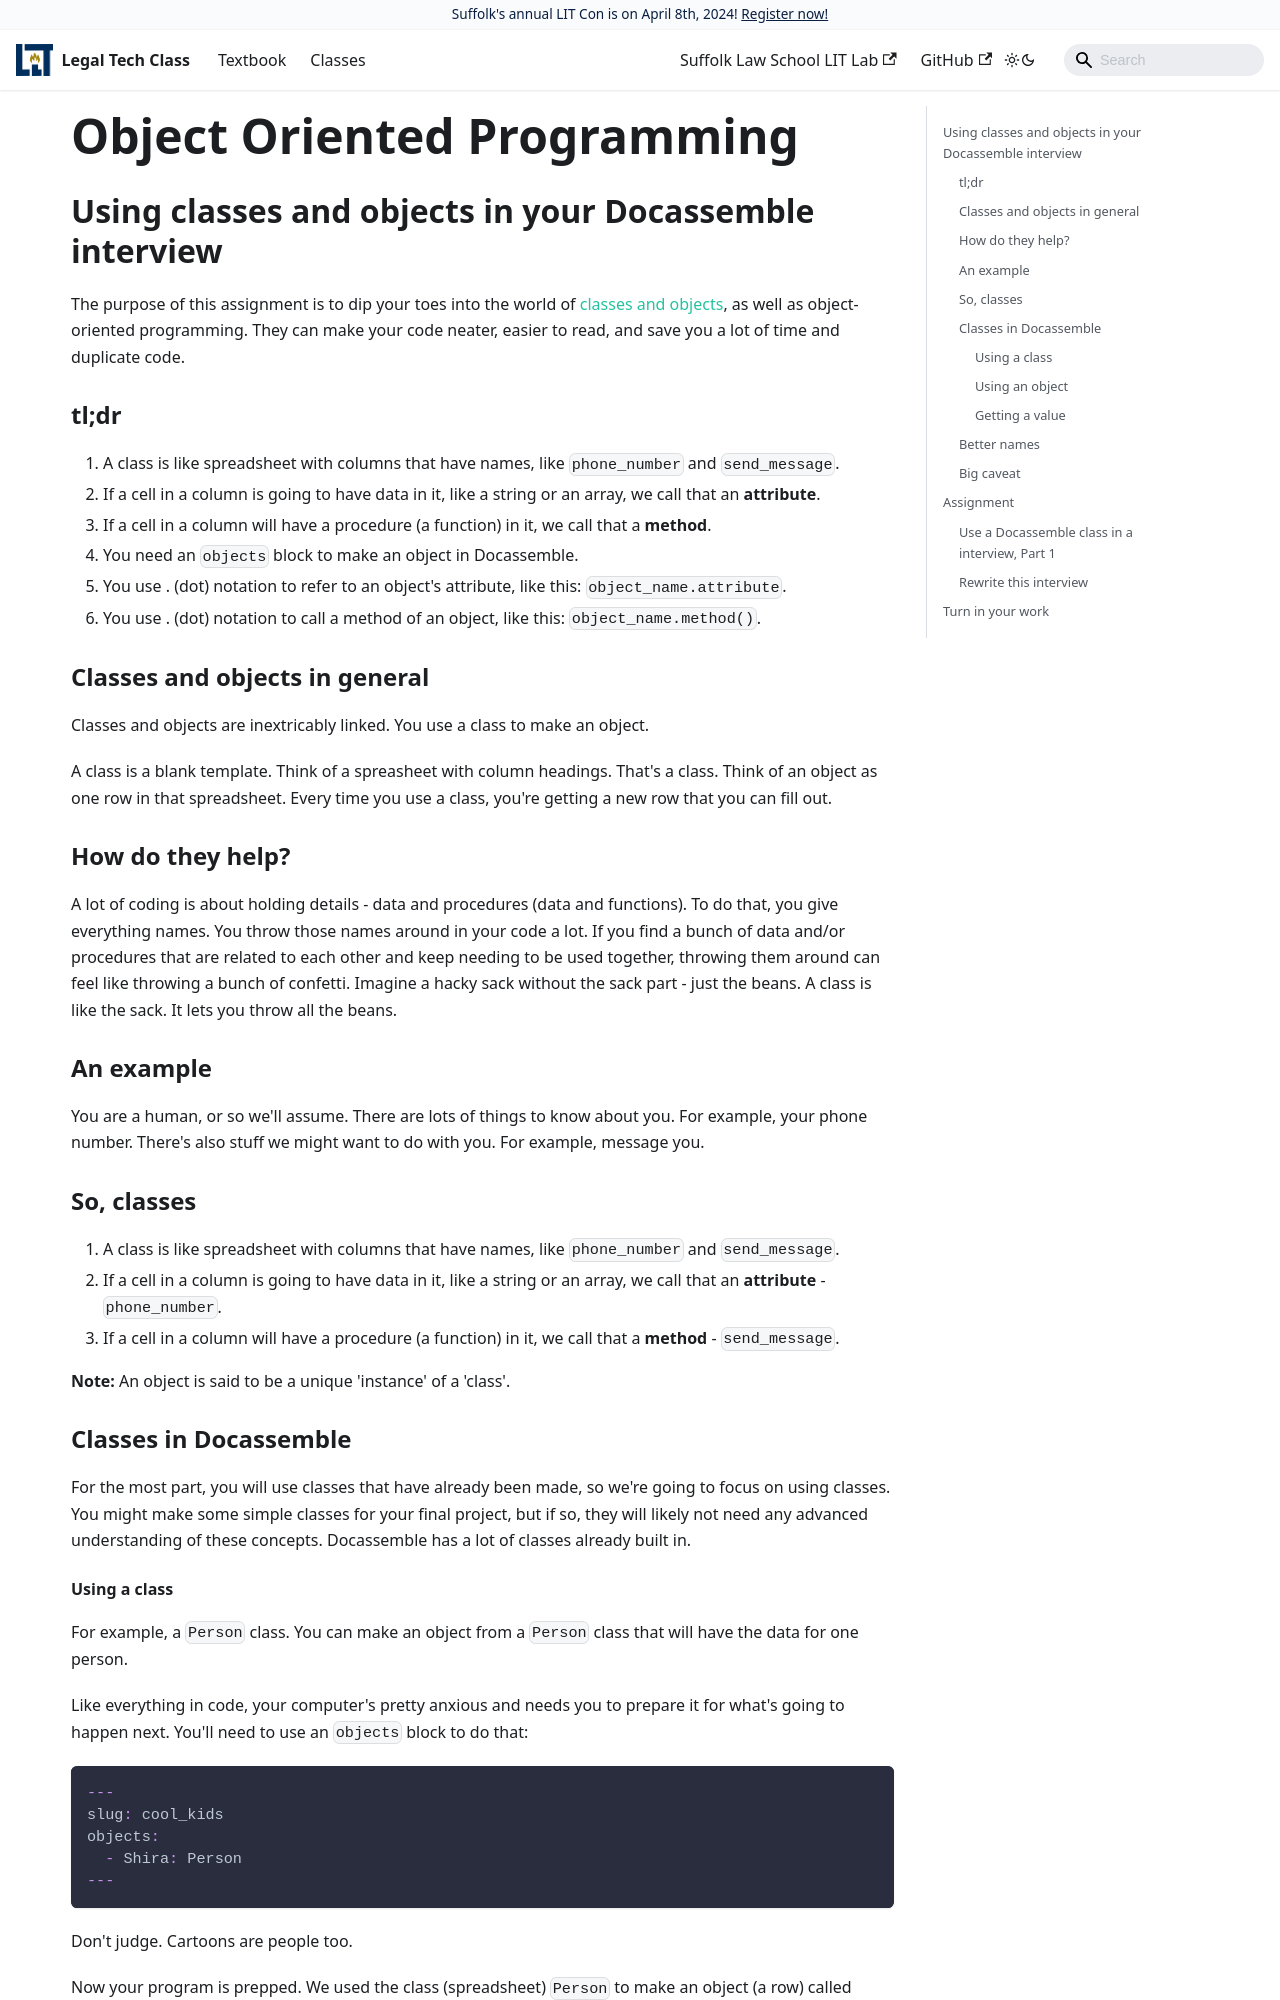

repository: SuffolkLITLab/legal-tech-class · page: docs/classes/smart-machines/2020/2020-law-smart-machines-assignment-2-doop-intro/index.html · generator: docusaurus

---
id: 2020-law-smart-machines-assignment-2-doop-intro
title: Object Oriented Programming
sidebar_label: Assignment 2
---

<!-- 'doop' stands for Docassemble object oriented programming -->

import useBaseUrl from '@docusaurus/useBaseUrl'; // Add to the top of the file below the front matter.

## Using classes and objects in your Docassemble interview

The purpose of this assignment is to dip your toes into the world of [classes and objects](practical-guide-docassemble/object-oriented-programming.md), as well as object-oriented programming. They can make your code neater, easier to read, and save you a lot of time and duplicate code.

### tl;dr


1. A class is like spreadsheet with columns that have names, like `phone_number` and `send_message`.
1. If a cell in a column is going to have data in it, like a string or an array, we call that an **attribute**.
1. If a cell in a column will have a procedure (a function) in it, we call that a **method**.
1. You need an `objects` block to make an object in Docassemble.
1. You use . (dot) notation to refer to an object's attribute, like this: `object_name.attribute`.
1. You use . (dot) notation to call a method of an object, like this: `object_name.method()`.

### Classes and objects in general

Classes and objects are inextricably linked. You use a class to make an object.

A class is a blank template. Think of a spreasheet with column headings. That's a class. Think of an object as one row in that spreadsheet. Every time you use a class, you're getting a new row that you can fill out.

### How do they help?

A lot of coding is about holding details - data and procedures (data and functions). To do that, you give everything names. You throw those names around in your code a lot. If you find a bunch of data and/or procedures that are related to each other and keep needing to be used together, throwing them around can feel like throwing a bunch of confetti. Imagine a hacky sack without the sack part - just the beans. A class is like the sack. It lets you throw all the beans.

### An example

You are a human, or so we'll assume. There are lots of things to know about you. For example, your phone number. There's also stuff we might want to do with you. For example, message you.

### So, classes

1. A class is like spreadsheet with columns that have names, like `phone_number` and `send_message`.
1. If a cell in a column is going to have data in it, like a string or an array, we call that an **attribute** - `phone_number`.
1. If a cell in a column will have a procedure (a function) in it, we call that a **method** - `send_message`.

**Note:** An object is said to be a unique 'instance' of a 'class'.
